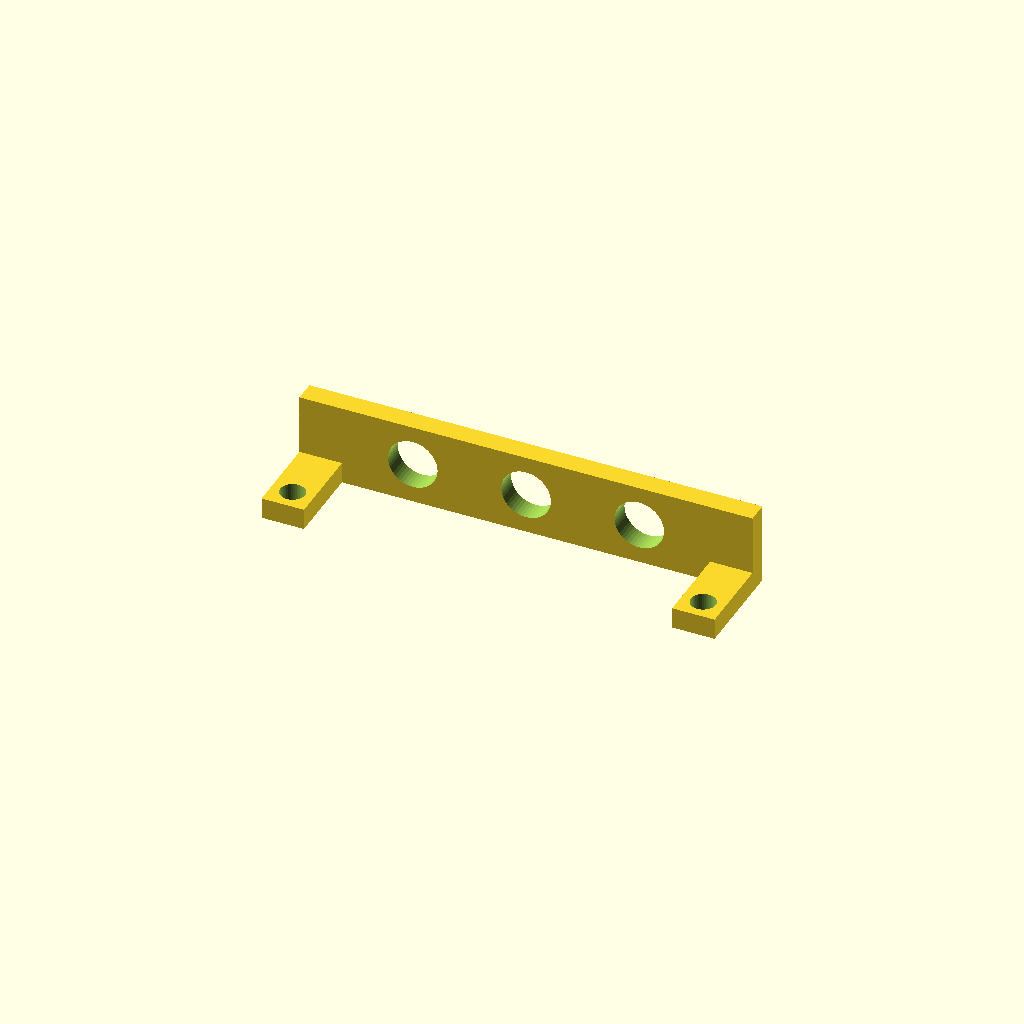
Cell 1: the model at its default parameters.
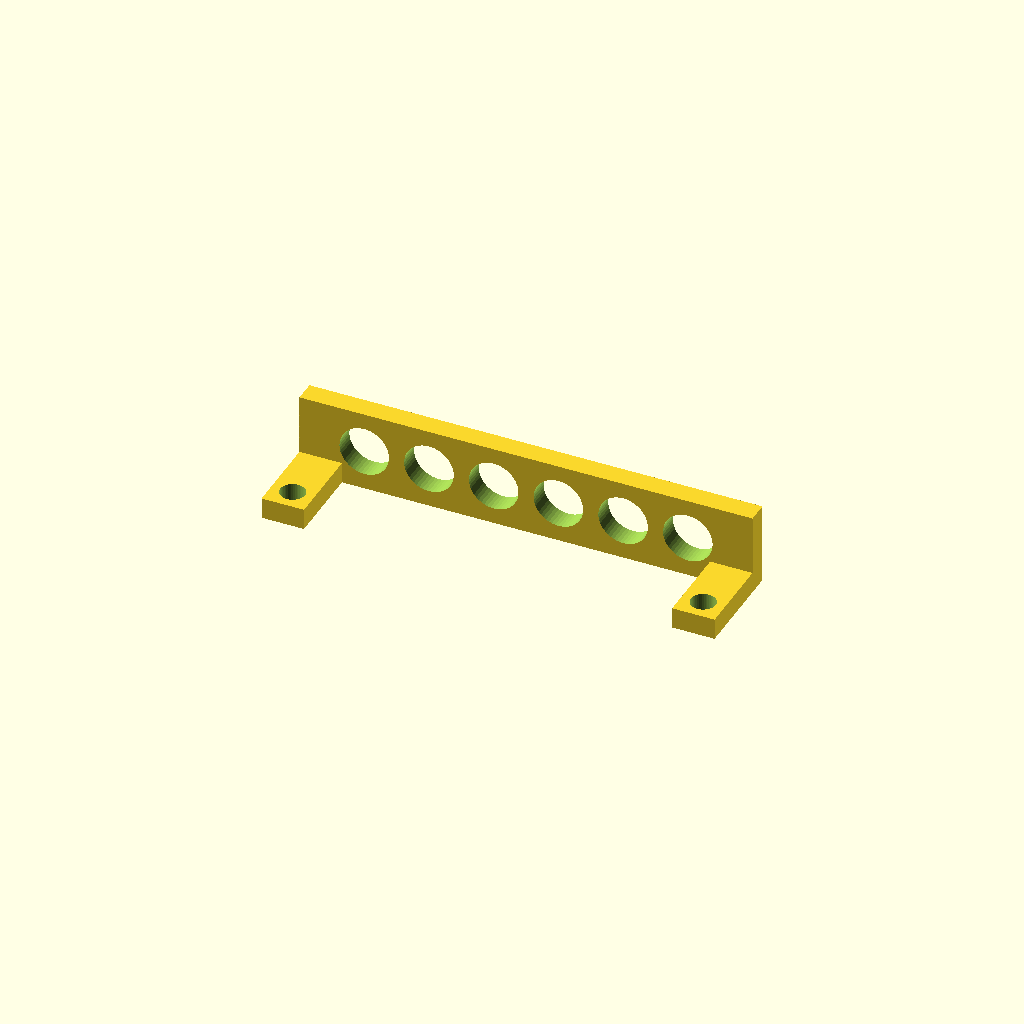
Cell 2: the same model with qsw = 6.
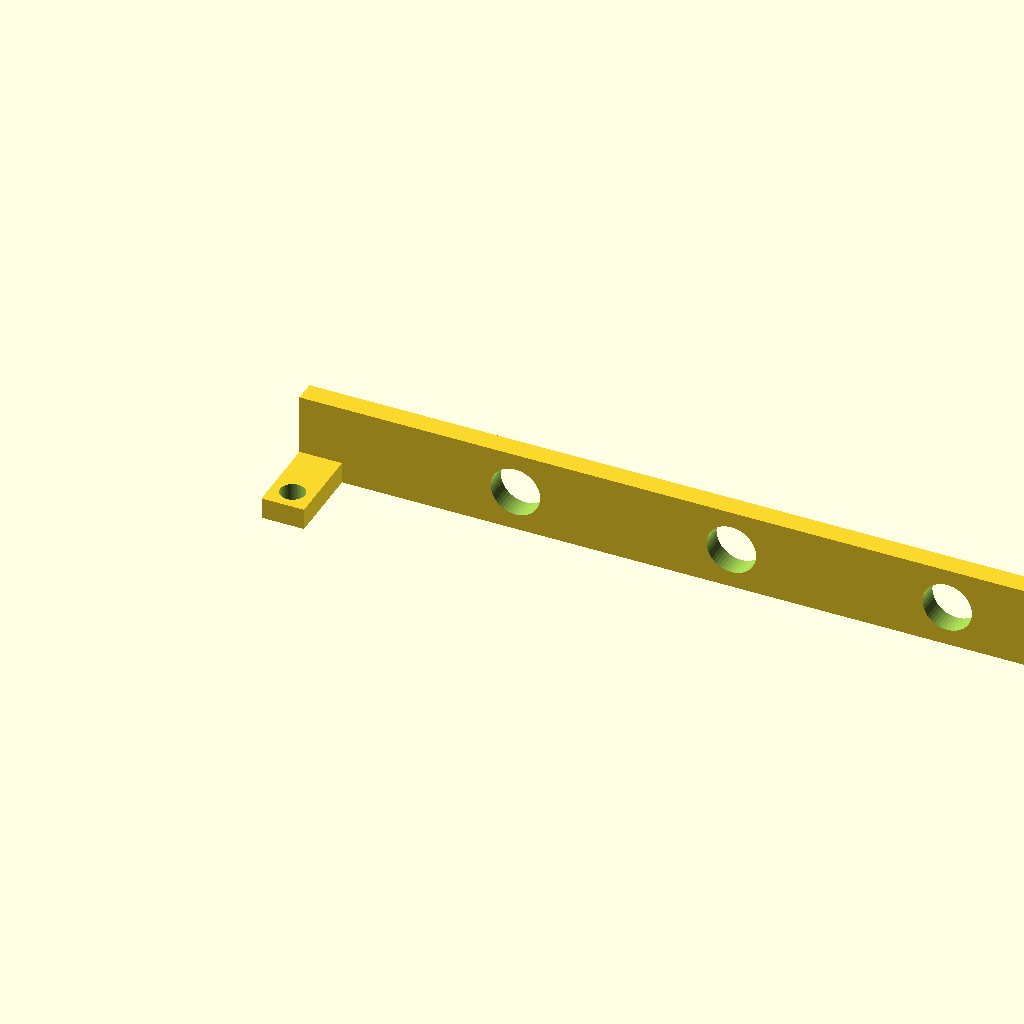
Cell 3: the same model with phs = 116.
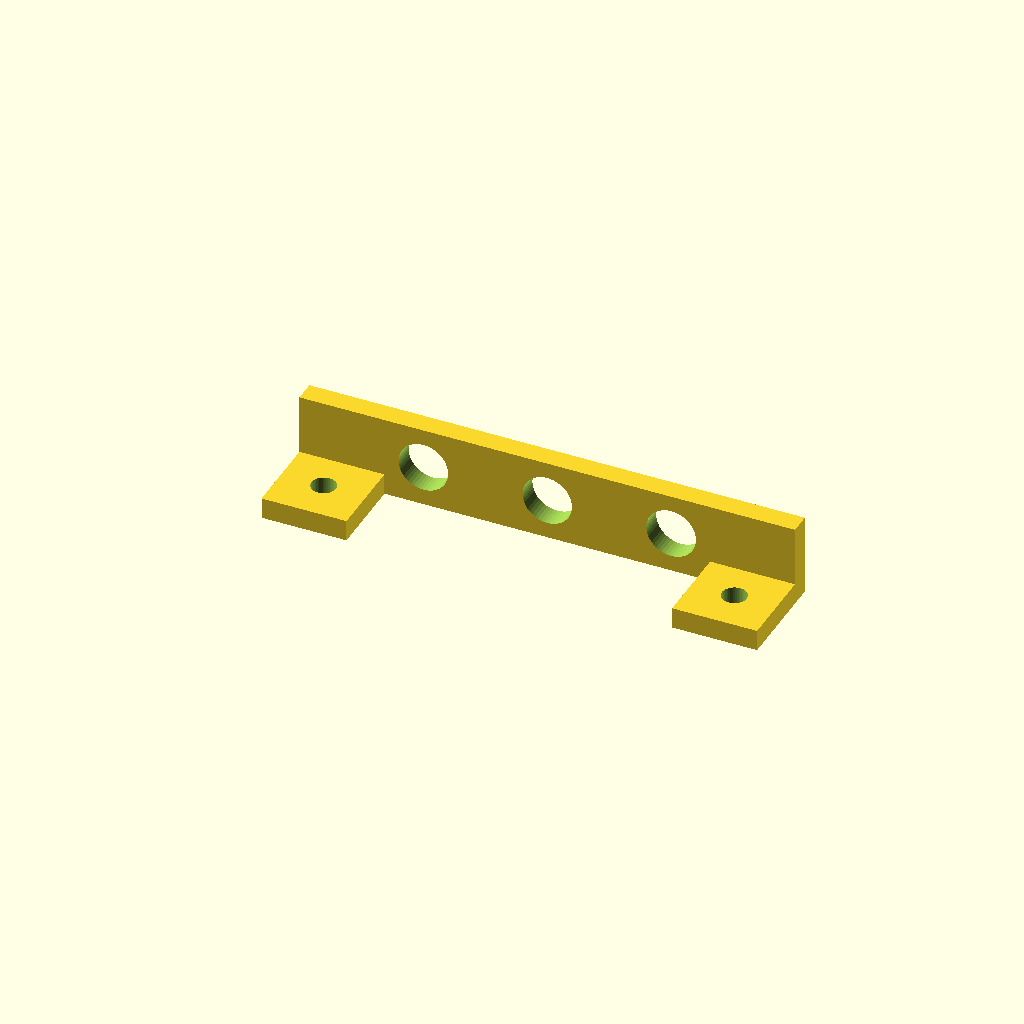
Cell 4: the same model with slX = 12.
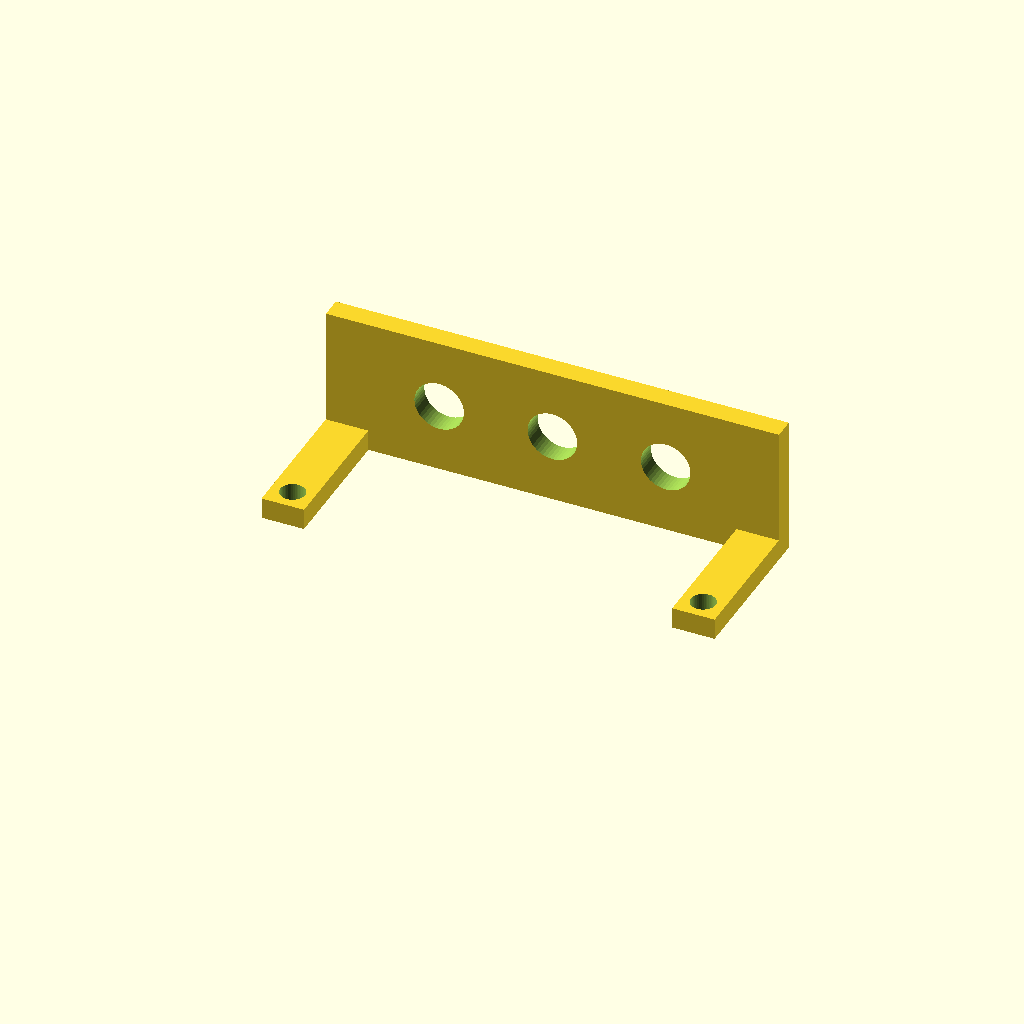
Cell 5: pbsO = 8 (everything else at default).
All cells are drawn from one camera (rotation 55°, 0°, 25°, orthographic, colour scheme Cornfield), so only the parameter changes between them.
OpenSCAD source file OpenSCAD/pushbutton_holder.scad:
// Momentary pushbutton holder for Pi 3 A+
// 
qsw = 3; // Quantity of switches
phs = 58; // Pi Hole Spacing 
phR = (3.5/2); //Screw hole Radius
slX = 6; // Width (X) of landing on standoff
pbsR = (7/2); // Pushbutton switch shaft radius
pbsB = 10; // Pushbutton base diameter
pbsO = 4; // Offset added to phR to get total width of landing
landingX = phR+pbsO;
landingY = landingX*2;
inc = ((slX+phs)/(qsw+1));
$fn = 48;


module base(){
    cube([slX,landingY,3]);
    translate([phs,0,0])
    cube([slX,landingY,3]);
    translate([0,landingY,0])
    cube([slX+phs,3,landingY]);
}

module holes(){
    translate([slX/2,slX/2,-1])
    cylinder(h=6,r=phR);
    translate([(slX/2)+phs,(slX/2),-1])
    cylinder(h=6,r=(3.5/2));
    rotate([90,0,0])
    for (h=[inc:inc:(inc*qsw)]) {
        translate([h,landingY/2,-(landingY+4)])
        cylinder(h=6,r=pbsR);
    }

}
echo((slX*2+phs));
echo(qsw+1);
echo(inc);

difference(){
base();
holes();
}

// holes();
Customizer parameters (derived from the source; name, type, default, range or options):
qsw: number, default 3
phs: number, default 58
slX: number, default 6
pbsB: number, default 10
pbsO: number, default 4
